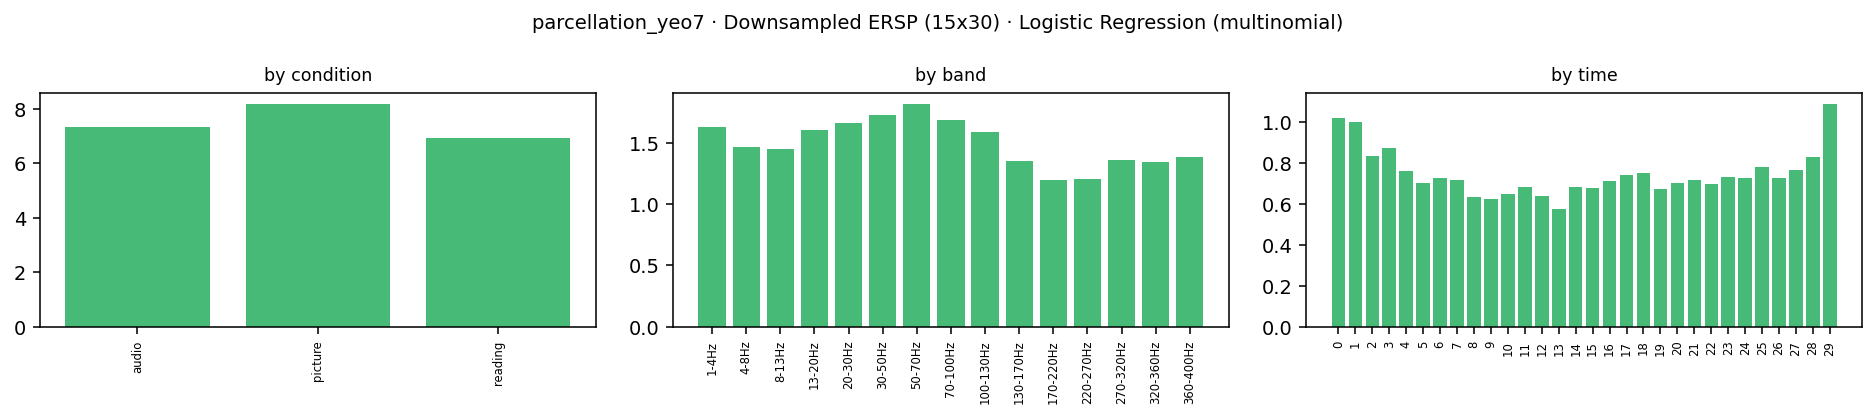

Values plotted in this chart, from the file beside it:
condition, band_idx, band_lo, band_hi, band, time_bin, kind, coef[7Networks_1], coef[7Networks_2], coef[7Networks_3], coef[7Networks_4], coef[7Networks_5], coef[7Networks_6], coef[7Networks_7], importance
audio, 0, 1.0, 4.0, 1-4Hz, 0, ersp, 0.06349, -0.03015, 0.01949, -0.03674, -0.01899, 0.005277, -0.002364, 0.02521
audio, 0, 1.0, 4.0, 1-4Hz, 1, ersp, 0.02755, 0.04354, -0.03872, -0.01066, -0.01176, 0.0145, -0.02446, 0.02446
audio, 0, 1.0, 4.0, 1-4Hz, 2, ersp, 0.01534, -0.003201, -0.02285, -0.01269, 0.03191, 0.003474, -0.01198, 0.01449
audio, 0, 1.0, 4.0, 1-4Hz, 3, ersp, 0.001335, -0.017, -0.005431, -0.04194, 0.02035, 0.02166, 0.02103, 0.01839
audio, 0, 1.0, 4.0, 1-4Hz, 4, ersp, 0.009996, -0.05564, -0.02945, -0.0165, 0.01456, 0.05852, 0.01853, 0.02903
audio, 0, 1.0, 4.0, 1-4Hz, 5, ersp, -0.0009828, -0.06214, 0.0378, -0.04466, 0.02218, 0.04156, 0.006237, 0.03079
audio, 0, 1.0, 4.0, 1-4Hz, 6, ersp, 0.009793, -0.01438, 0.02109, -0.03996, 0.01992, 0.006652, -0.003114, 0.01642
audio, 0, 1.0, 4.0, 1-4Hz, 7, ersp, 0.008635, -0.0121, -0.01769, -0.004342, 0.0241, 0.01988, -0.01849, 0.01503
audio, 0, 1.0, 4.0, 1-4Hz, 8, ersp, 0.02032, 0.0004849, -0.03837, 0.01384, -0.007944, 0.01706, -0.005394, 0.01477
audio, 0, 1.0, 4.0, 1-4Hz, 9, ersp, 0.01829, -0.005555, -0.01023, -0.008739, 0.01722, 0.004642, -0.01562, 0.01147
audio, 0, 1.0, 4.0, 1-4Hz, 10, ersp, -0.01377, 0.01441, 0.01358, -0.01811, 0.002288, -0.00311, 0.004712, 0.009996
audio, 0, 1.0, 4.0, 1-4Hz, 11, ersp, 0.001607, 0.0308, -0.01107, 0.001758, -0.01421, -0.04899, 0.0401, 0.02122
audio, 0, 1.0, 4.0, 1-4Hz, 12, ersp, 0.01032, 0.02359, -0.03468, 0.02206, 0.01243, -0.03758, 0.003859, 0.02065
audio, 0, 1.0, 4.0, 1-4Hz, 13, ersp, 0.02963, 0.002153, -0.02722, 0.02881, -0.004937, -0.02733, -0.001105, 0.01731
audio, 0, 1.0, 4.0, 1-4Hz, 14, ersp, 0.01685, 0.05076, -0.02799, -0.003226, -0.01906, -0.02336, 0.006021, 0.02104
audio, 0, 1.0, 4.0, 1-4Hz, 15, ersp, 0.0009666, 0.04748, -0.02506, -0.001701, -0.01866, 0.00143, -0.004456, 0.01425
audio, 0, 1.0, 4.0, 1-4Hz, 16, ersp, -0.03389, 0.02484, 0.01365, 0.008068, -0.01517, 0.03078, -0.02829, 0.0221
audio, 0, 1.0, 4.0, 1-4Hz, 17, ersp, -0.01948, -0.007061, -0.01819, 0.04684, -0.02548, 0.001428, 0.02195, 0.02006
audio, 0, 1.0, 4.0, 1-4Hz, 18, ersp, 0.01564, 0.01123, -0.01779, -0.02491, -0.005811, -0.01814, 0.03977, 0.01904
audio, 0, 1.0, 4.0, 1-4Hz, 19, ersp, 0.03441, 0.02178, -0.01311, -0.04439, 0.0129, -0.01874, 0.007157, 0.02178
audio, 0, 1.0, 4.0, 1-4Hz, 20, ersp, 0.01269, 0.0156, 0.004898, -0.02072, 0.02422, -0.04268, 0.005988, 0.01811
audio, 0, 1.0, 4.0, 1-4Hz, 21, ersp, -0.008525, 0.005048, -0.006943, -0.01724, 0.007396, -0.008658, 0.02892, 0.01182
audio, 0, 1.0, 4.0, 1-4Hz, 22, ersp, 0.001749, 0.02705, 0.01043, -0.0391, -0.05493, 0.05998, -0.005171, 0.02834
audio, 0, 1.0, 4.0, 1-4Hz, 23, ersp, -0.01084, -0.008375, 0.01449, -0.008971, -0.03375, 0.04102, 0.006435, 0.0177
audio, 0, 1.0, 4.0, 1-4Hz, 24, ersp, -0.007784, -0.03597, 0.02479, -0.00316, -0.004016, -0.005839, 0.03199, 0.01622
audio, 0, 1.0, 4.0, 1-4Hz, 25, ersp, 0.01598, -0.05673, 0.01562, 0.0326, 0.01309, -0.01573, -0.004823, 0.02208
audio, 0, 1.0, 4.0, 1-4Hz, 26, ersp, 0.008918, -0.005709, 0.006048, -0.03472, -0.01162, 0.04471, -0.007627, 0.01705
audio, 0, 1.0, 4.0, 1-4Hz, 27, ersp, 0.02054, -0.002985, 0.007524, -0.02994, 0.01068, 0.03048, -0.0363, 0.01978
audio, 0, 1.0, 4.0, 1-4Hz, 28, ersp, -0.002143, -0.004773, -0.04134, 0.005753, 0.02838, 0.005048, 0.009077, 0.01379
audio, 0, 1.0, 4.0, 1-4Hz, 29, ersp, 0.01205, 0.02397, -0.04244, 0.01586, -0.0102, 0.0002904, 0.0004672, 0.01504
audio, 1, 4.0, 8.0, 4-8Hz, 0, ersp, 0.04937, -0.01725, 0.02271, -0.04145, -0.02094, 0.009992, -0.002435, 0.02345
audio, 1, 4.0, 8.0, 4-8Hz, 1, ersp, 0.01478, 0.06002, -0.0598, -0.0004804, -0.005674, 0.01982, -0.02866, 0.02703
audio, 1, 4.0, 8.0, 4-8Hz, 2, ersp, 0.004797, 0.008022, -0.02628, -0.005354, 0.0465, 0.000261, -0.02794, 0.01702
audio, 1, 4.0, 8.0, 4-8Hz, 3, ersp, -0.001419, -0.0124, -0.01734, -0.04353, 0.0296, 0.03054, 0.01455, 0.02134
audio, 1, 4.0, 8.0, 4-8Hz, 4, ersp, 0.004803, -0.036, -0.03068, -0.01455, 0.01303, 0.05756, 0.005845, 0.02321
audio, 1, 4.0, 8.0, 4-8Hz, 5, ersp, 0.001513, -0.03191, 0.0245, -0.03646, 0.03002, 0.02637, -0.01403, 0.02354
audio, 1, 4.0, 8.0, 4-8Hz, 6, ersp, 0.002648, 0.007115, 0.01173, -0.02948, 0.02259, 0.001473, -0.01608, 0.01302
audio, 1, 4.0, 8.0, 4-8Hz, 7, ersp, -0.004306, 0.01878, -0.027, 0.005706, 0.02691, 0.0039, -0.02399, 0.0158
audio, 1, 4.0, 8.0, 4-8Hz, 8, ersp, 0.008245, 0.02149, -0.04277, 0.01908, -0.007466, 0.008419, -0.006994, 0.01635
audio, 1, 4.0, 8.0, 4-8Hz, 9, ersp, 0.007732, 0.01714, -0.008872, -0.005133, 0.0115, -0.007808, -0.01456, 0.01039
audio, 1, 4.0, 8.0, 4-8Hz, 10, ersp, -0.01843, 0.02168, 0.009402, -0.0188, 0.01051, 0.00665, -0.01101, 0.01378
audio, 1, 4.0, 8.0, 4-8Hz, 11, ersp, -0.004274, 0.0433, -0.03027, 0.007486, -0.008103, -0.03656, 0.02842, 0.02263
audio, 1, 4.0, 8.0, 4-8Hz, 12, ersp, 0.001026, 0.03304, -0.03752, 0.01859, 0.01344, -0.01658, -0.01199, 0.01888
audio, 1, 4.0, 8.0, 4-8Hz, 13, ersp, 0.01844, 0.005026, -0.02678, 0.01775, -0.0002272, -0.01253, -0.001678, 0.01178
audio, 1, 4.0, 8.0, 4-8Hz, 14, ersp, 0.00647, 0.03227, -0.02877, -0.008666, -0.01697, 0.0005626, 0.01511, 0.01554
audio, 1, 4.0, 8.0, 4-8Hz, 15, ersp, -0.00231, 0.0248, -0.02101, -0.003764, -0.01675, 0.008147, 0.01089, 0.01252
audio, 1, 4.0, 8.0, 4-8Hz, 16, ersp, -0.04351, 0.02457, 0.01377, 0.0128, -0.0003424, 0.02423, -0.03152, 0.02154
audio, 1, 4.0, 8.0, 4-8Hz, 17, ersp, -0.03775, -0.01163, -0.01032, 0.04299, 0.0008913, 0.001549, 0.01428, 0.01706
audio, 1, 4.0, 8.0, 4-8Hz, 18, ersp, -0.005295, -0.007961, -0.02304, -0.02184, 0.01225, 0.009411, 0.03647, 0.01661
audio, 1, 4.0, 8.0, 4-8Hz, 19, ersp, 0.009407, 0.002462, -0.004054, -0.04149, 0.01148, 0.006168, 0.01602, 0.01301
audio, 1, 4.0, 8.0, 4-8Hz, 20, ersp, -0.0162, 0.01383, 0.01256, -0.0172, 0.03672, -0.02645, -0.003259, 0.01803
audio, 1, 4.0, 8.0, 4-8Hz, 21, ersp, -0.02125, 0.004669, -0.01301, -0.02148, 0.01762, 0.01065, 0.0228, 0.01593
audio, 1, 4.0, 8.0, 4-8Hz, 22, ersp, -0.006714, 0.04245, -0.0003012, -0.04414, -0.03437, 0.05413, -0.01105, 0.02759
audio, 1, 4.0, 8.0, 4-8Hz, 23, ersp, -0.01129, -0.01075, 0.01611, -0.01843, -0.02411, 0.03855, 0.009924, 0.01846
audio, 1, 4.0, 8.0, 4-8Hz, 24, ersp, -0.005683, -0.03754, 0.023, -0.006091, -0.001881, -0.01276, 0.04096, 0.01827
audio, 1, 4.0, 8.0, 4-8Hz, 25, ersp, 0.002947, -0.04299, 0.02923, 0.0156, -0.003044, -0.0169, 0.01516, 0.01798
audio, 1, 4.0, 8.0, 4-8Hz, 26, ersp, 0.0009716, -0.0009685, 0.006806, -0.04735, -0.01586, 0.03448, 0.02192, 0.01834
audio, 1, 4.0, 8.0, 4-8Hz, 27, ersp, 0.01888, 0.0002987, 0.004637, -0.04746, 0.00245, 0.02941, -0.008212, 0.01591
audio, 1, 4.0, 8.0, 4-8Hz, 28, ersp, -0.01049, 0.00289, -0.02678, -0.00351, 0.02289, -0.0003104, 0.0153, 0.01174
audio, 1, 4.0, 8.0, 4-8Hz, 29, ersp, 0.00417, 0.01222, -0.05407, 0.009248, 0.02471, -0.01586, 0.01957, 0.01998
... 1,290 more rows
